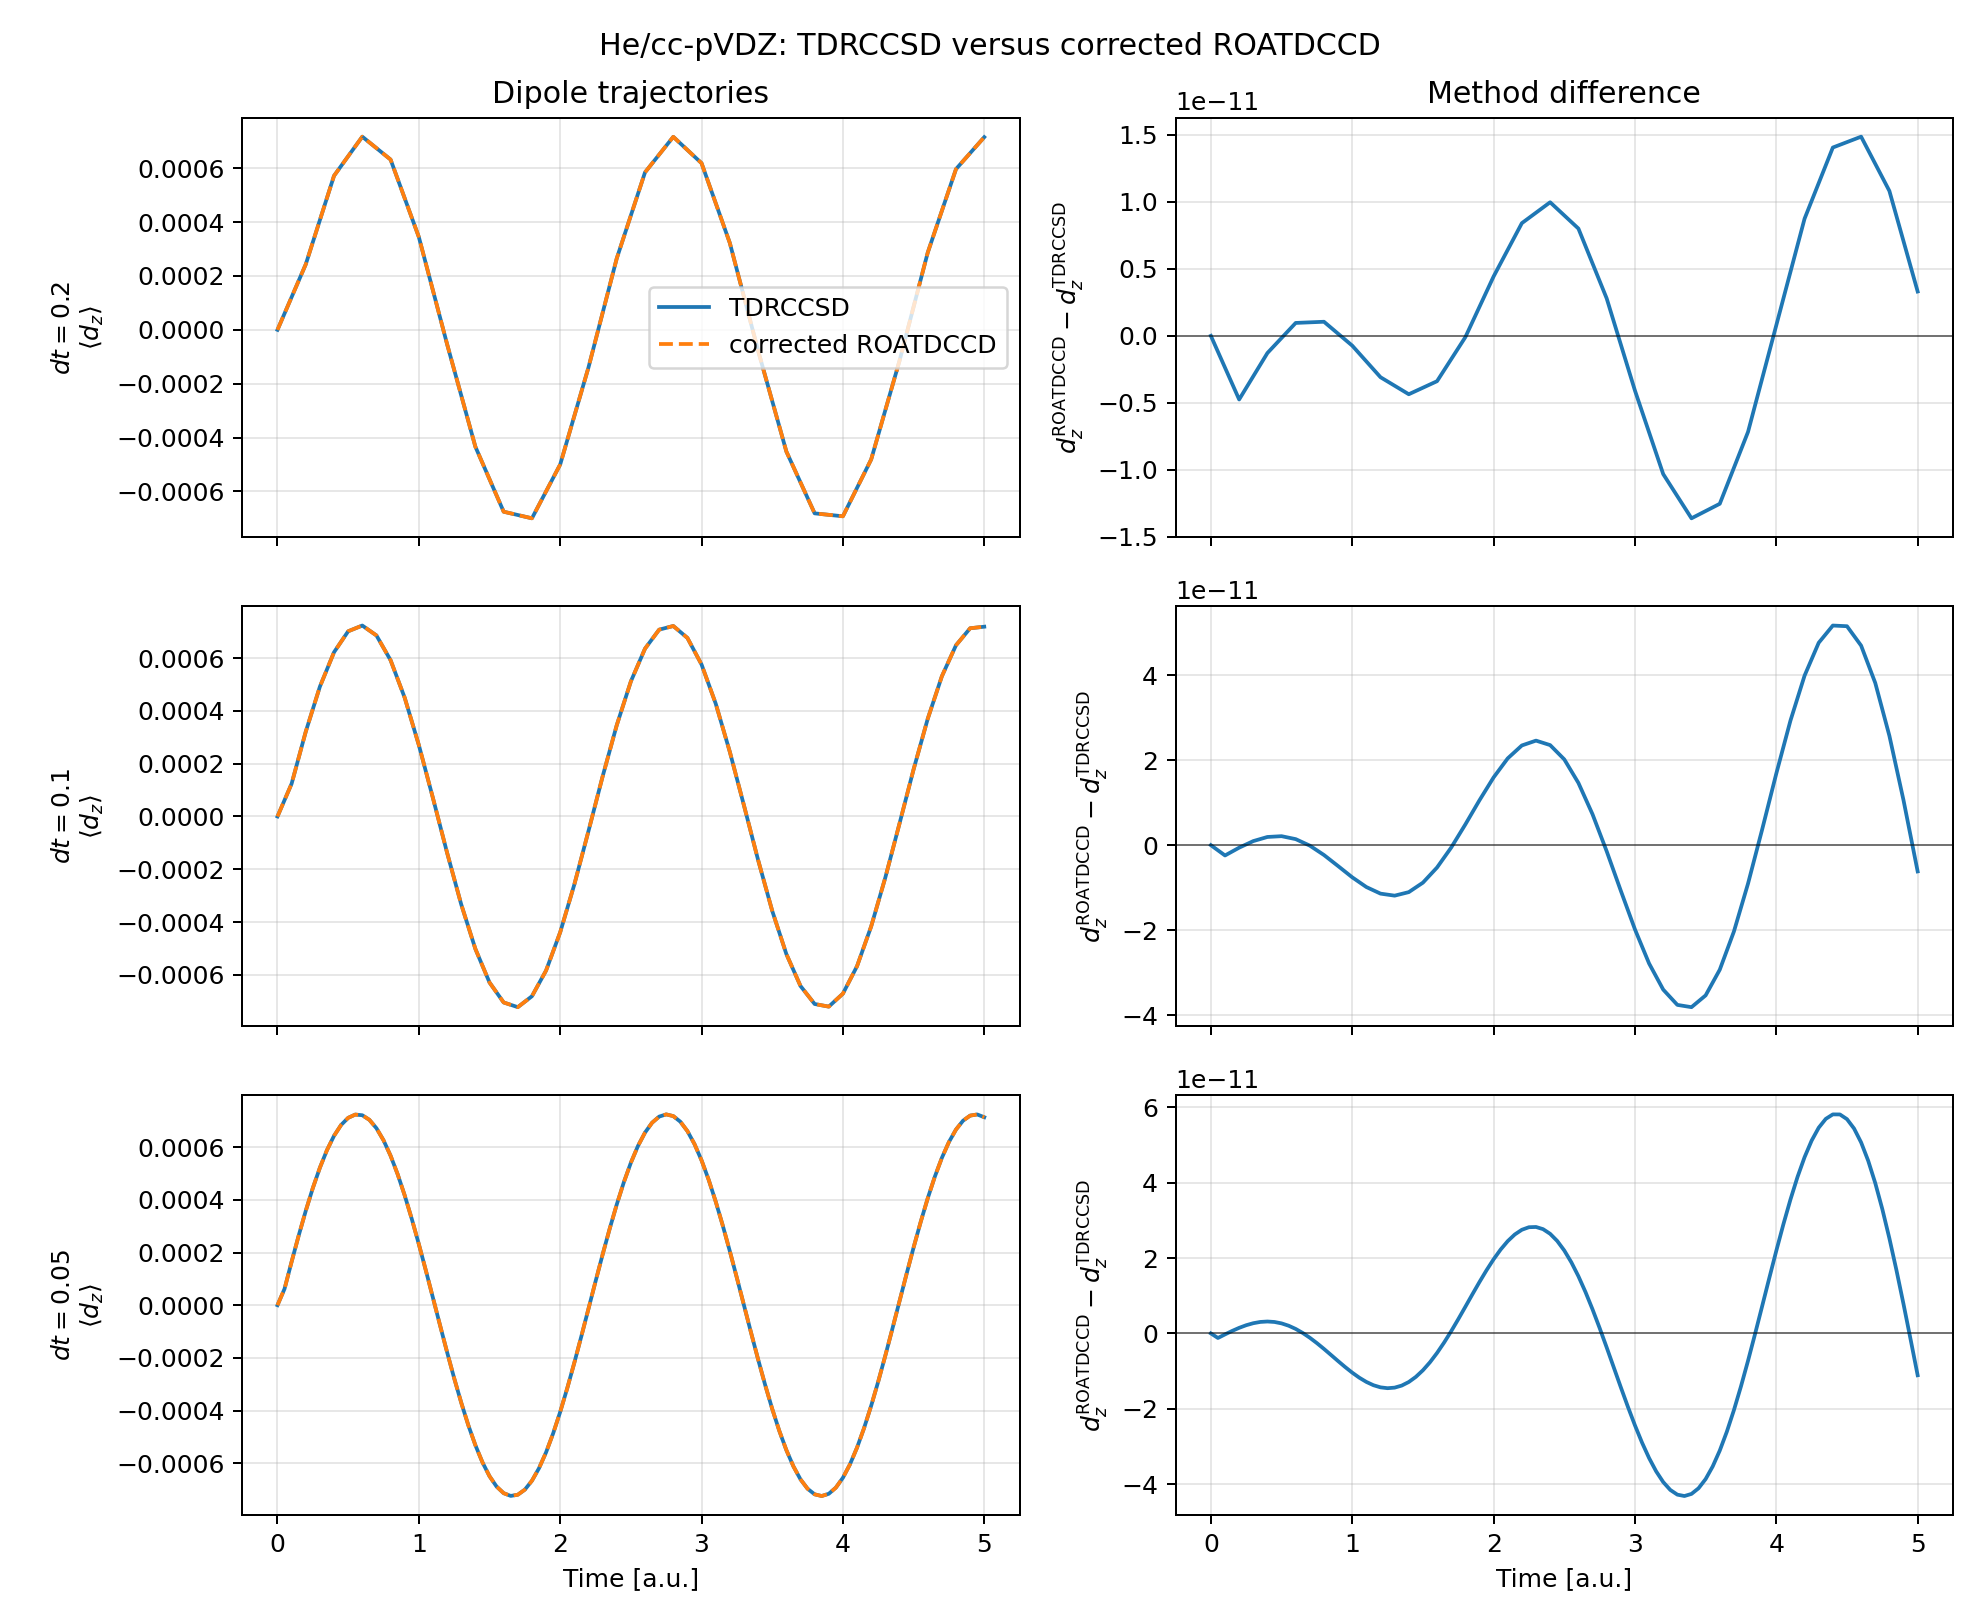

The data file committed next to this chart (first rows):
dt, max_abs_dipole_difference, rms_dipole_difference
2.000000000000000111e-01, 1.486857967476773457e-11, 7.518899673620189244e-12
1.000000000000000056e-01, 5.168566732916511641e-11, 2.284643524073784807e-11
5.000000000000000278e-02, 5.813337555648113043e-11, 2.589071991169052028e-11
